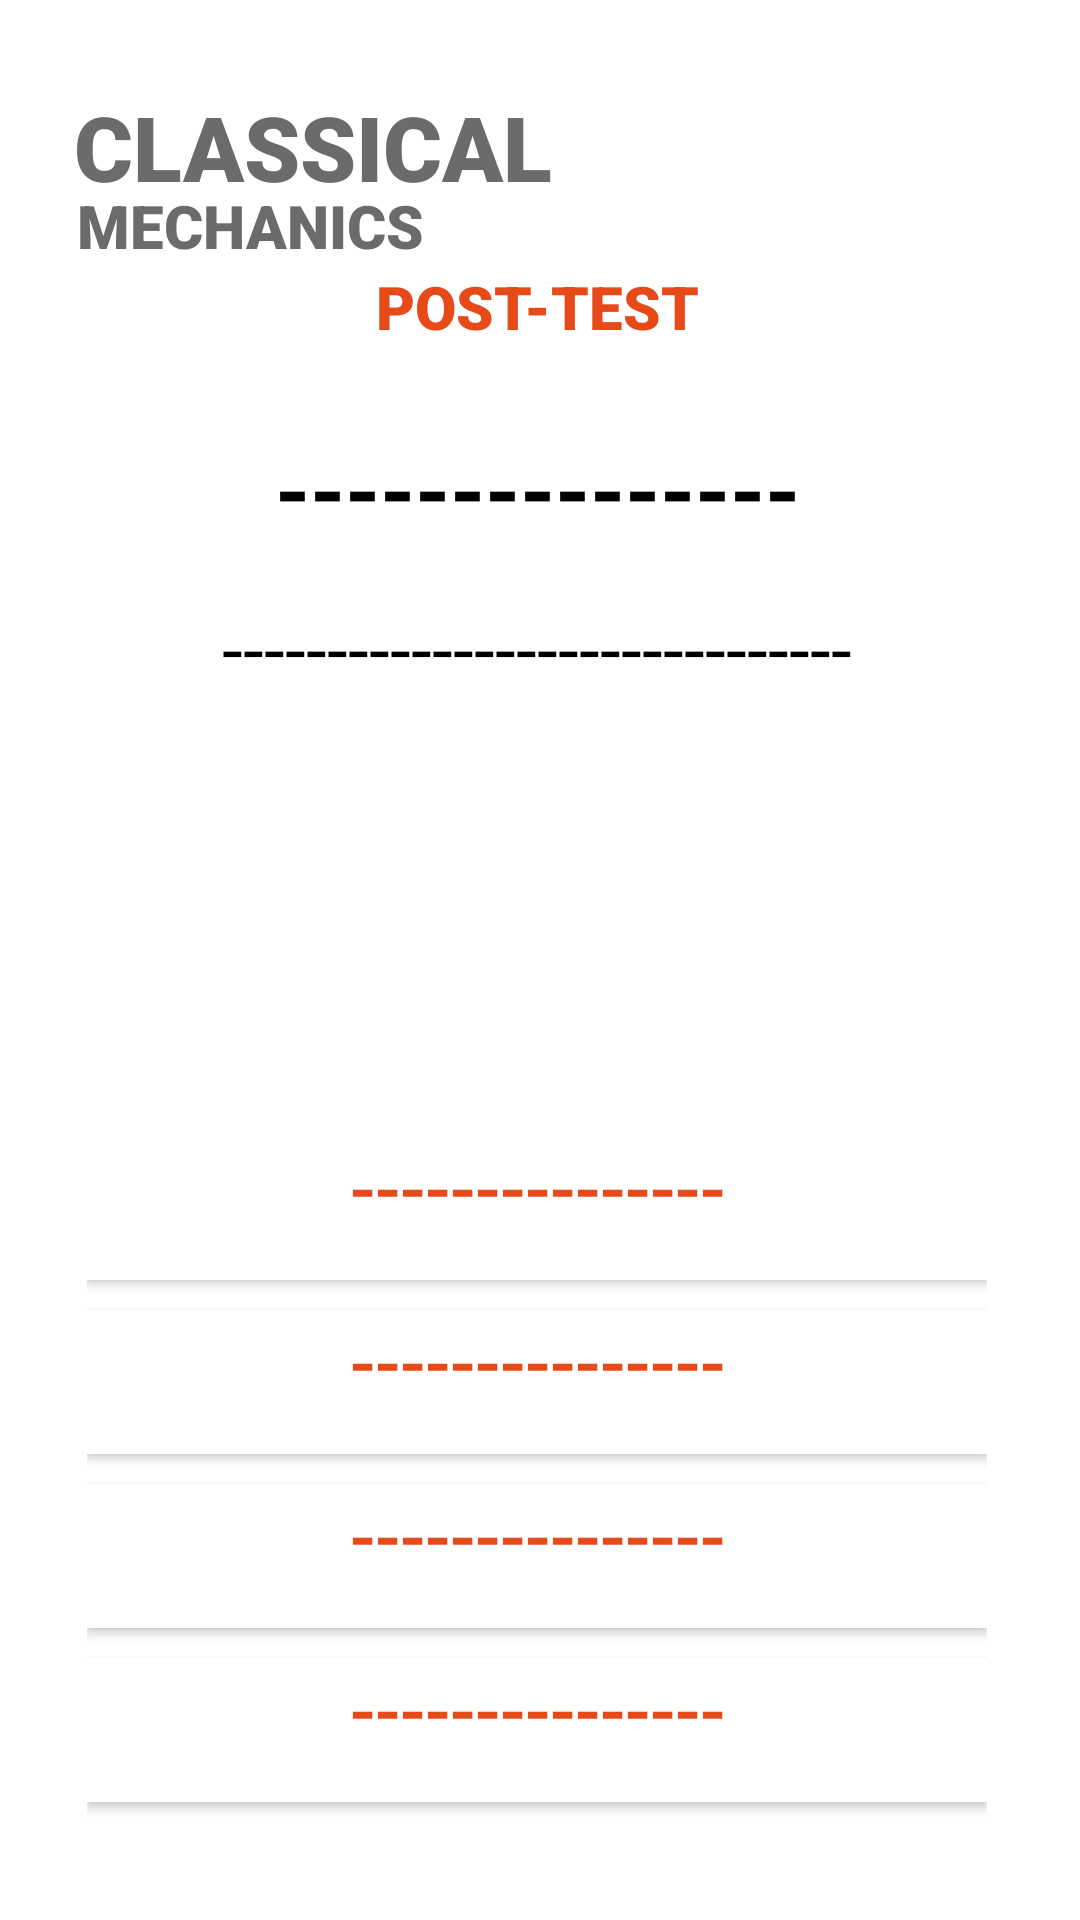

This screen was rendered from an Android layout file. Write that file and the resources it references.
<!-- AndroidManifest.xml: application theme Theme.PhysicsMachineV2 -->
<!-- res/layout/activity_test__b1pstquestions.xml -->
<?xml version="1.0" encoding="utf-8"?>
<androidx.constraintlayout.widget.ConstraintLayout xmlns:android="http://schemas.android.com/apk/res/android"
    xmlns:app="http://schemas.android.com/apk/res-auto"
    xmlns:tools="http://schemas.android.com/tools"
    android:layout_width="match_parent"
    android:layout_height="match_parent"
    android:background="@color/white"
    tools:context=".activity_test_B1pstquestions">

    <TextView
        android:id="@+id/textView53"
        android:layout_width="163dp"
        android:layout_height="33dp"
        android:fontFamily="sans-serif-black"
        android:text="CLASSICAL"
        android:textColor="#6B6B6B"
        android:textSize="30dp"
        app:layout_constraintBottom_toBottomOf="parent"
        app:layout_constraintEnd_toEndOf="parent"
        app:layout_constraintHorizontal_bias="0.125"
        app:layout_constraintStart_toStartOf="parent"
        app:layout_constraintTop_toTopOf="parent"
        app:layout_constraintVertical_bias="0.047" />

    <TextView
        android:id="@+id/textView54"
        android:layout_width="wrap_content"
        android:layout_height="wrap_content"
        android:fontFamily="sans-serif-black"
        android:text="MECHANICS"
        android:textColor="#6B6B6B"
        android:textSize="20dp"
        app:layout_constraintBottom_toBottomOf="parent"
        app:layout_constraintEnd_toEndOf="parent"
        app:layout_constraintHorizontal_bias="0.105"
        app:layout_constraintStart_toStartOf="parent"
        app:layout_constraintTop_toBottomOf="@+id/textView53"
        app:layout_constraintVertical_bias="0.0" />

    <TextView
        android:id="@+id/textView55"
        android:layout_width="wrap_content"
        android:layout_height="wrap_content"
        android:fontFamily="sans-serif-black"
        android:text="POST-TEST"
        android:textColor="#E64A19"
        android:textSize="20dp"
        app:layout_constraintBottom_toBottomOf="parent"
        app:layout_constraintEnd_toEndOf="parent"
        app:layout_constraintHorizontal_bias="0.498"
        app:layout_constraintStart_toStartOf="parent"
        app:layout_constraintTop_toBottomOf="@+id/textView54"
        app:layout_constraintVertical_bias="0.0" />

    <ImageView
        android:id="@+id/imageView27"
        android:layout_width="350dp"
        android:layout_height="550dp"
        android:scaleType="fitXY"
        app:layout_constraintBottom_toBottomOf="parent"
        app:layout_constraintEnd_toEndOf="parent"
        app:layout_constraintStart_toStartOf="parent"
        app:layout_constraintTop_toBottomOf="@+id/textView55"
        app:layout_constraintVertical_bias="0.050000012"
        app:srcCompat="@drawable/branch_button" />

    <LinearLayout
        android:id="@+id/linearLayout"
        android:layout_width="310dp"
        android:layout_height="225dp"
        android:layout_marginTop="28dp"
        android:background="#00BB86FC"
        android:orientation="vertical"
        app:layout_constraintEnd_toEndOf="@+id/imageView27"
        app:layout_constraintHorizontal_bias="0.476"
        app:layout_constraintStart_toStartOf="@+id/imageView27"
        app:layout_constraintTop_toTopOf="@+id/imageView27">


        <TextView
            android:id="@+id/B1PST_question_number"
            android:layout_width="match_parent"
            android:layout_height="wrap_content"
            android:gravity="center_horizontal"
            android:text="---------------"
            android:textAlignment="center"
            android:textColor="@color/black"
            android:textSize="30dp"
            android:textStyle="bold" />

        <TextView
            android:id="@+id/B1PST_question"
            android:layout_width="match_parent"
            android:layout_height="wrap_content"
            android:layout_margin="16dp"
            android:background="#0003DAC5"
            android:gravity="center_horizontal"
            android:text="------------------------------"
            android:textAlignment="center"
            android:textColor="@color/black"
            android:textSize="25dp" />

    </LinearLayout>

    <LinearLayout
        android:id="@+id/linearLayout2"
        android:layout_width="300dp"
        android:layout_height="271dp"
        android:layout_marginEnd="16dp"
        android:layout_marginRight="16dp"
        android:orientation="vertical"
        app:layout_constraintBottom_toBottomOf="@+id/imageView27"
        app:layout_constraintEnd_toEndOf="@+id/imageView27"
        app:layout_constraintHorizontal_bias="0.705"
        app:layout_constraintStart_toStartOf="@+id/imageView27"
        app:layout_constraintTop_toBottomOf="@+id/linearLayout"
        app:layout_constraintVertical_bias="0.423">


        <Button
            android:id="@+id/B1PST_option1"
            android:layout_width="match_parent"
            android:layout_height="wrap_content"
            android:layout_marginBottom="10dp"
            android:background="@color/white"
            android:gravity="center_horizontal"
            android:text="---------------"
            android:textColor="#E64A19"
            android:textSize="25dp"
            app:backgroundTint="#FFFFFF" />

        <Button
            android:id="@+id/B1PST_option2"
            android:layout_width="match_parent"
            android:layout_height="wrap_content"
            android:layout_marginBottom="10dp"
            android:background="@color/white"
            android:gravity="center_horizontal"
            android:text="---------------"
            android:textColor="#E64A19"
            android:textSize="25dp"
            app:backgroundTint="#FFFFFF" />

        <Button
            android:id="@+id/B1PST_option3"
            android:layout_width="match_parent"
            android:layout_height="wrap_content"
            android:layout_marginBottom="10dp"
            android:background="@color/white"
            android:gravity="center_horizontal"
            android:text="---------------"
            android:textColor="#E64A19"
            android:textSize="25dp"
            app:backgroundTint="#FFFFFF" />

        <Button
            android:id="@+id/B1PST_option4"
            android:layout_width="match_parent"
            android:layout_height="wrap_content"
            android:layout_marginBottom="10dp"
            android:background="@color/white"
            android:gravity="center_horizontal"
            android:text="---------------"
            android:textColor="#E64A19"
            android:textSize="25dp"
            app:backgroundTint="#FFFFFF" />

    </LinearLayout>

</androidx.constraintlayout.widget.ConstraintLayout>
<!-- resources referenced by this layout -->
<resources>
  <color name="black">#FF000000</color>
  <color name="white">#FFFFFFFF</color>
  <style name="Theme.PhysicsMachineV2" parent="Theme.MaterialComponents.DayNight.DarkActionBar">
          
          <item name="colorPrimary">@color/purple_500</item>
          <item name="colorPrimaryVariant">@color/gray</item>
          <item name="colorOnPrimary">@color/white</item>
          
          <item name="colorSecondary">@color/teal_200</item>
          <item name="colorSecondaryVariant">@color/teal_700</item>
          <item name="colorOnSecondary">@color/black</item>
          
          <item name="android:statusBarColor" tools:targetApi="l">?attr/colorPrimaryVariant</item>
          
      </style>
  <color name="purple_500">#FF6200EE</color>
  <color name="gray">#DCDCDC</color>
  <color name="teal_200">#FF03DAC5</color>
  <color name="teal_700">#FF018786</color>
</resources>
